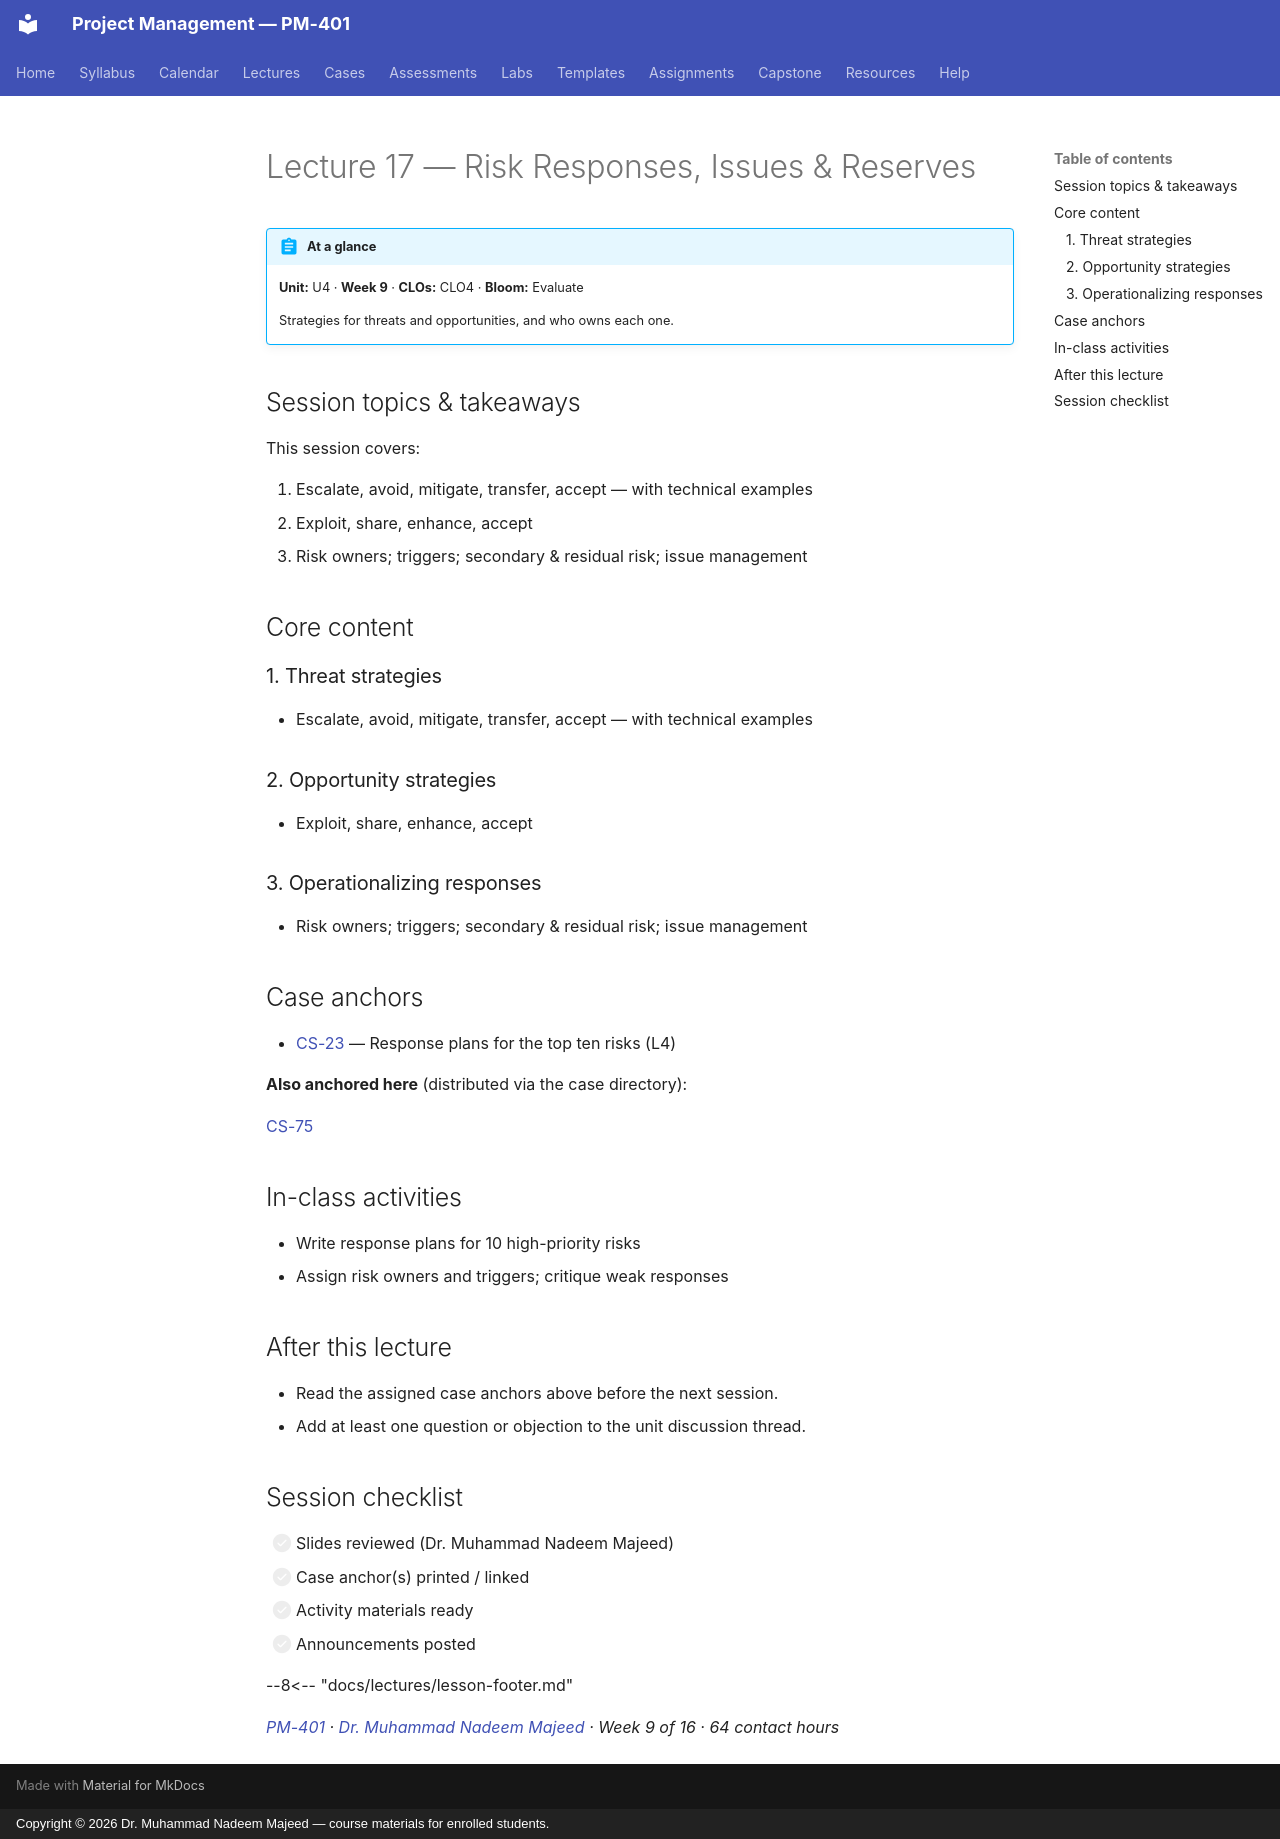

repository: nadeem-majeedch/Project-Management · page: lectures/L17-17-risk-response/index.html · generator: mkdocs · copyright: Copyright © 2026 Dr. Muhammad Nadeem Majeed — course materials for enrolled students.

---
title: "Lecture 17 — Risk Responses, Issues & Reserves"
description: Strategies for threats and opportunities, and who owns each one.
---

<!-- AUTO-GENERATED from planning/*.yaml via tools/scaffold.py. Edit the YAML, not this file. -->

# Lecture 17 — Risk Responses, Issues & Reserves

!!! abstract "At a glance"
    **Unit:** U4 · **Week 9** · **CLOs:** CLO4 ·
    **Bloom:** Evaluate

    Strategies for threats and opportunities, and who owns each one.

## Session topics & takeaways

This session covers:

1. Escalate, avoid, mitigate, transfer, accept — with technical examples
2. Exploit, share, enhance, accept
3. Risk owners; triggers; secondary & residual risk; issue management

## Core content

### 1. Threat strategies

- Escalate, avoid, mitigate, transfer, accept — with technical examples

### 2. Opportunity strategies

- Exploit, share, enhance, accept

### 3. Operationalizing responses

- Risk owners; triggers; secondary & residual risk; issue management

## Case anchors

- [CS-23](../cases/CS-23.md) — Response plans for the top ten risks (L4)

**Also anchored here** (distributed via the case directory):

[CS-75](../cases/CS-75.md)

## In-class activities

- Write response plans for 10 high-priority risks
- Assign risk owners and triggers; critique weak responses

## After this lecture

- Read the assigned case anchors above before the next session.
- Add at least one question or objection to the unit discussion thread.

## Session checklist

- [ ] Slides reviewed (Dr. Muhammad Nadeem Majeed)
- [ ] Case anchor(s) printed / linked
- [ ] Activity materials ready
- [ ] Announcements posted

--8<-- "docs/lectures/lesson-footer.md"

*[PM-401](../syllabus/course-description.md) ·
[Dr. Muhammad Nadeem Majeed](https://github.com/nadeem-majeedch) ·
Week 9 of 16 ·
64 contact hours*
